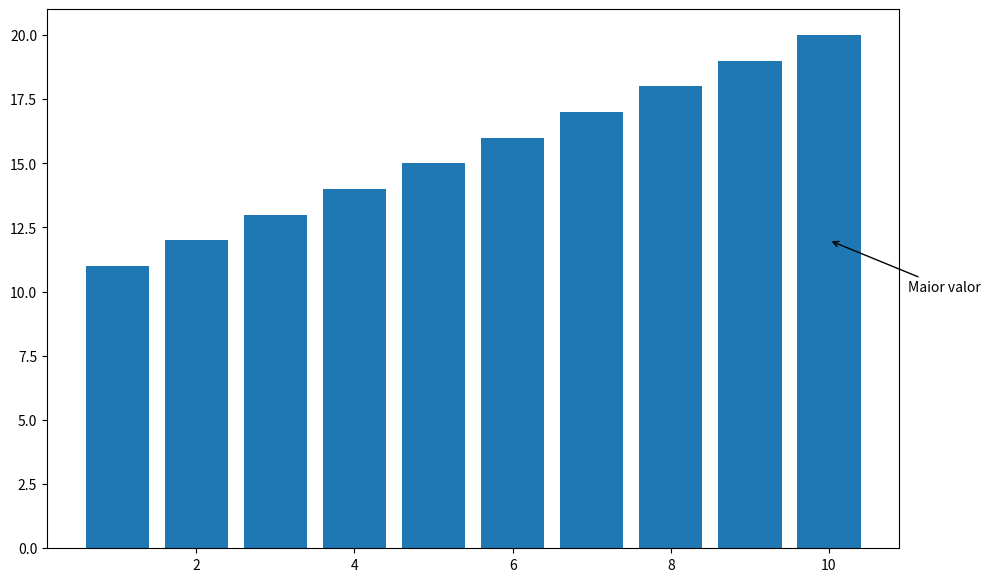

Reproduce this figure in Python.
from matplotlib import pyplot as plt

plt.rcParams['figure.figsize'] = (11,7)

x = [1,2,3,4,5,6,7,8,9,10]
y = [11,12,13,14,15,16,17,18,19,20]


fig, ax = plt.subplots()
ax.bar(x, y)
ax.annotate("Maior valor",
            xy=(10, 12),
            xycoords='data',
            xytext=(11, 10),
            textcoords='data',
            arrowprops=dict(arrowstyle="->",connectionstyle="arc3"))
plt.show()